The GitHub repository MikuFg/RTL-SDR_core contains a labelled image folder "data_v2" with 4 categories: airplane, bird, drone, helicopter. Examples follow, each with its label.

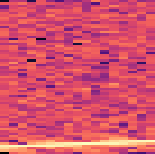
Label: airplane

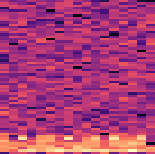
Label: helicopter

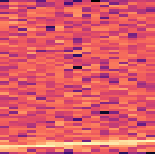
Label: airplane

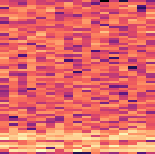
Label: drone

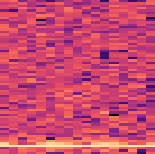
Label: bird

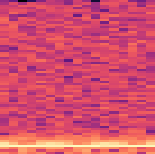
Label: bird
